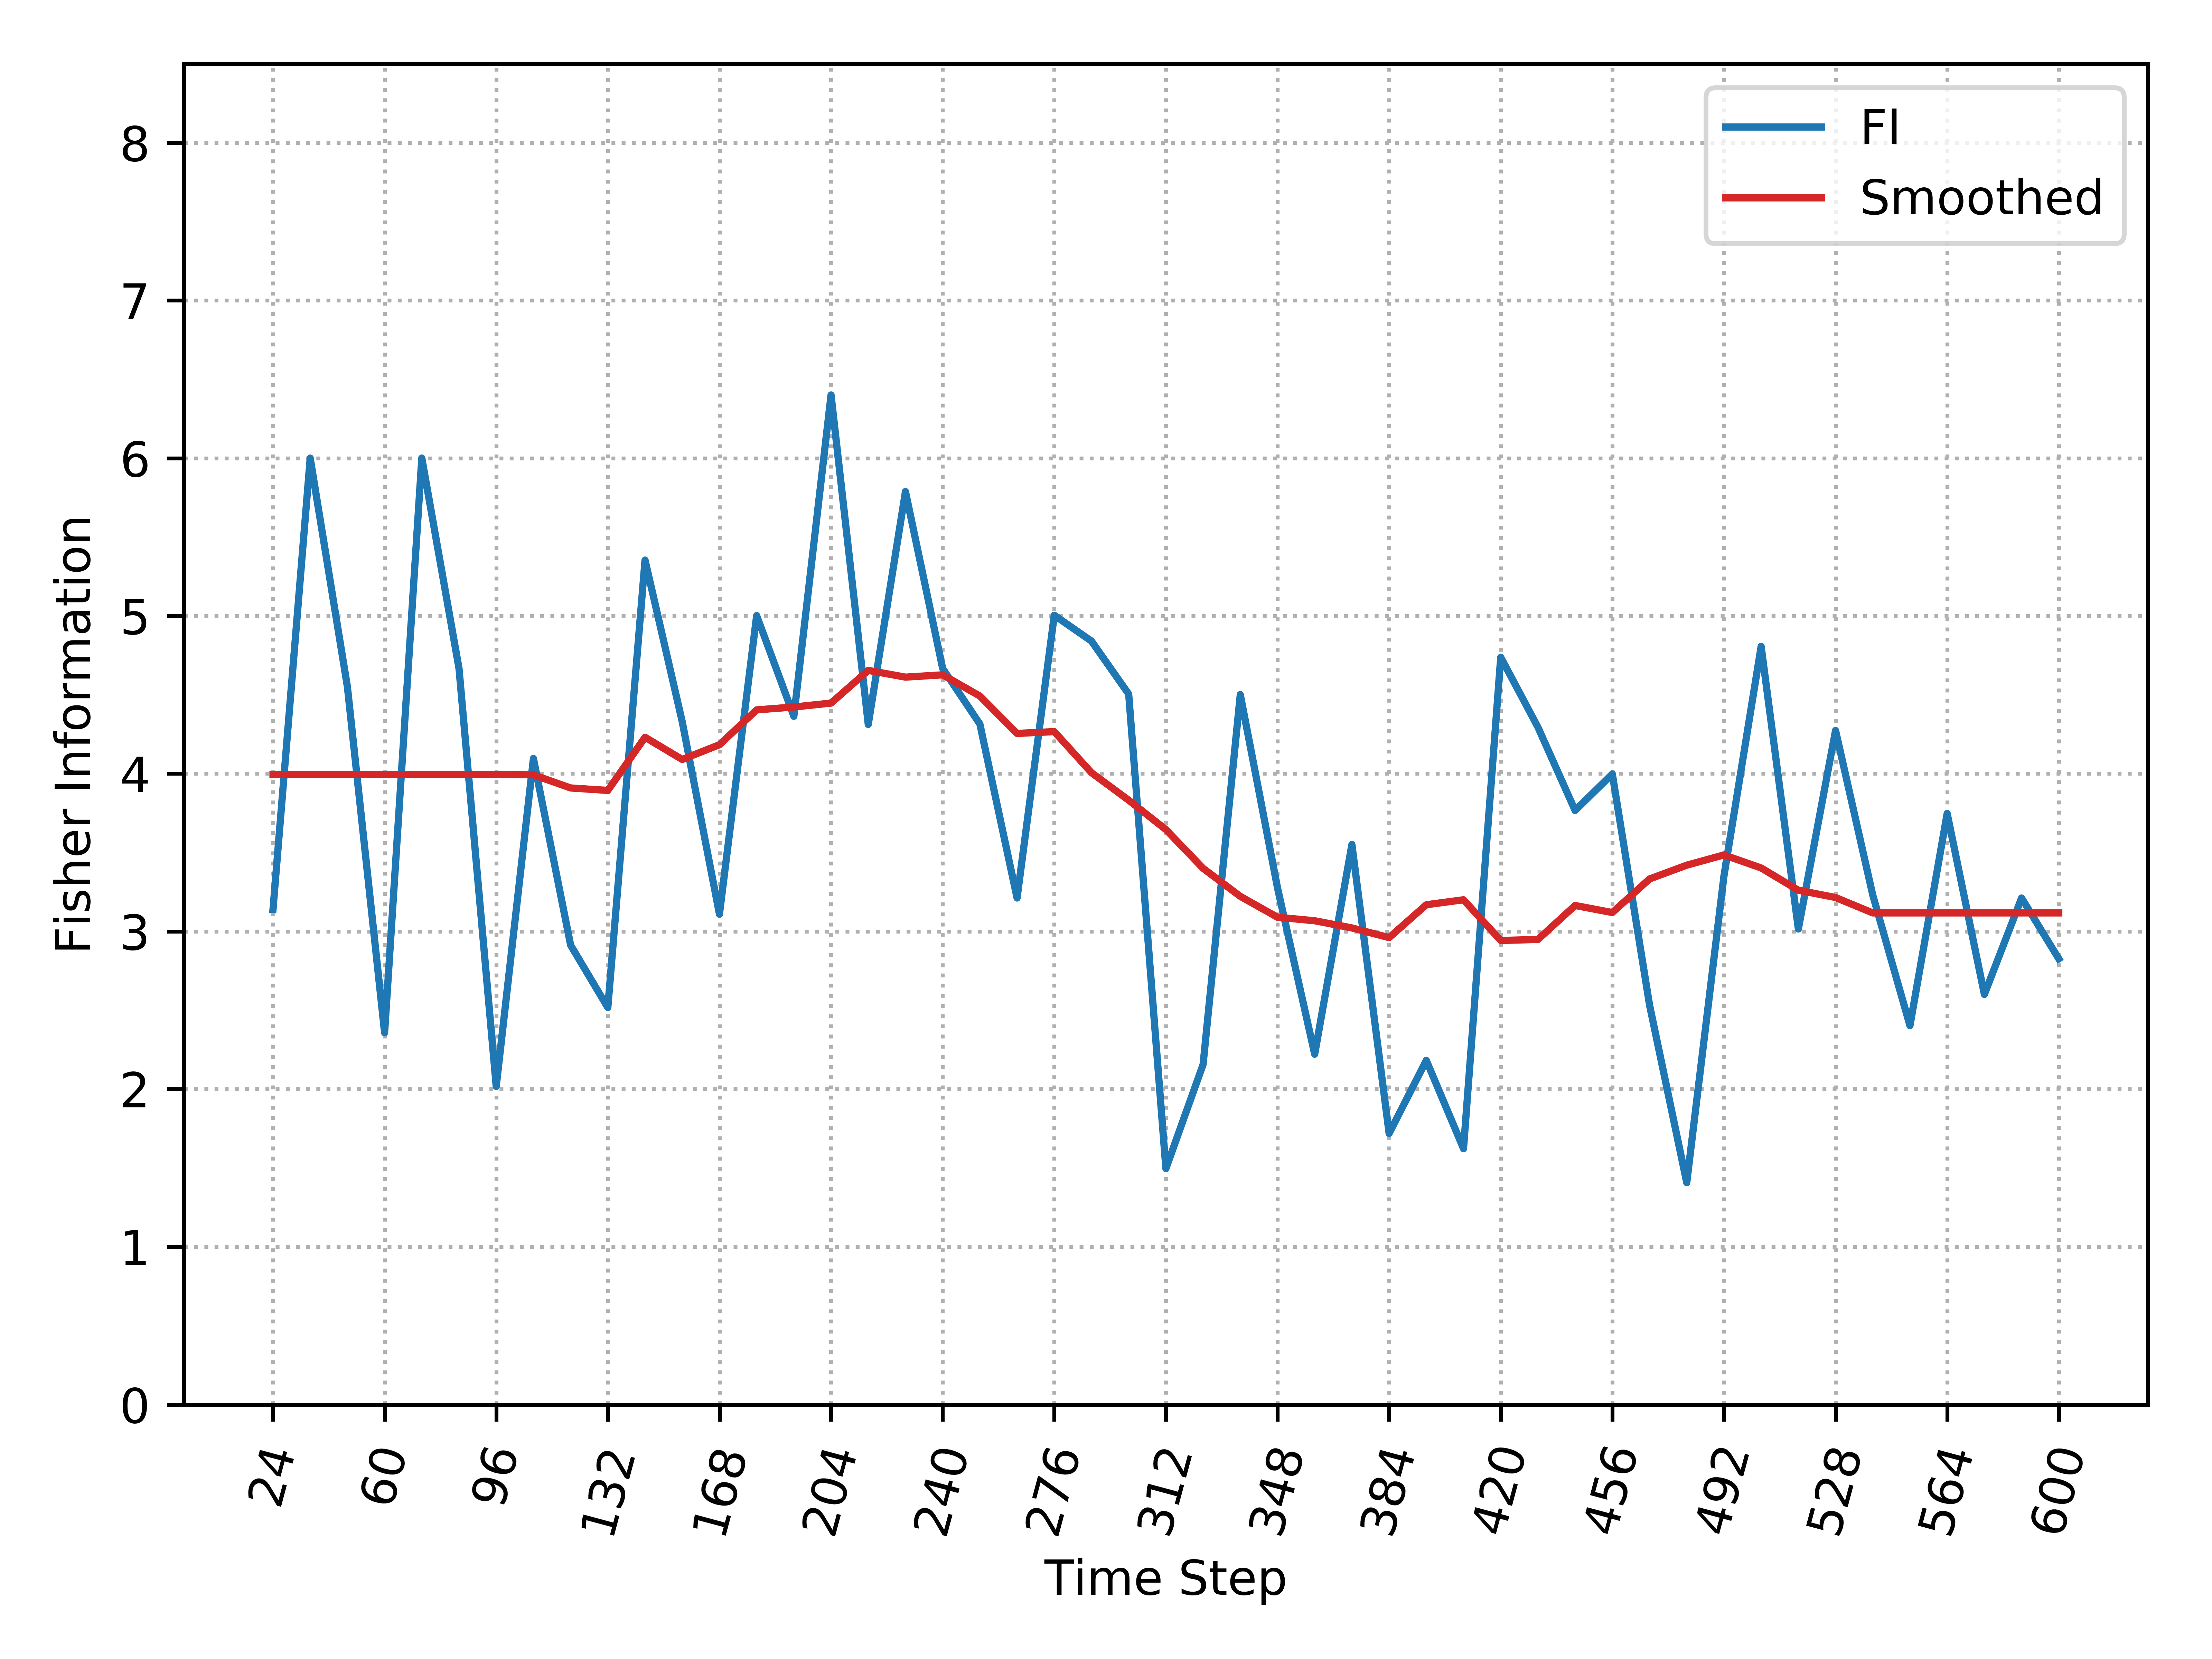

The file beside this chart, header and first rows:
, Time_Step, FI, Smooth_FI
0, 24, 3.139, 3.995
1, 36, 6.001, 3.995
2, 48, 4.551, 3.995
3, 60, 2.357, 3.995
4, 72, 6.001, 3.995
5, 84, 4.667, 3.995
6, 96, 2.017, 3.995
7, 108, 4.097, 3.993
8, 120, 2.913, 3.909
9, 132, 2.517, 3.894
10, 144, 5.354, 4.231
11, 156, 4.329, 4.09
12, 168, 3.109, 4.184
13, 180, 5.002, 4.405
14, 192, 4.364, 4.423
15, 204, 6.401, 4.448
16, 216, 4.312, 4.655
17, 228, 5.789, 4.612
18, 240, 4.667, 4.627
19, 252, 4.315, 4.492
20, 264, 3.212, 4.255
21, 276, 5.004, 4.267
22, 288, 4.841, 4.006
23, 300, 4.505, 3.832
24, 312, 1.496, 3.645
25, 324, 2.156, 3.4
26, 336, 4.502, 3.222
27, 348, 3.276, 3.09
28, 360, 2.221, 3.067
29, 372, 3.551, 3.022
30, 384, 1.719, 2.96
31, 396, 2.182, 3.169
32, 408, 1.622, 3.2
33, 420, 4.738, 2.943
34, 432, 4.295, 2.949
35, 444, 3.766, 3.164
36, 456, 3.998, 3.12
37, 468, 2.534, 3.332
38, 480, 1.407, 3.42
39, 492, 3.351, 3.485
40, 504, 4.807, 3.402
41, 516, 3.015, 3.261
42, 528, 4.274, 3.215
43, 540, 3.23, 3.117
44, 552, 2.402, 3.117
45, 564, 3.748, 3.117
46, 576, 2.6, 3.117
47, 588, 3.212, 3.117
48, 600, 2.826, 3.117
